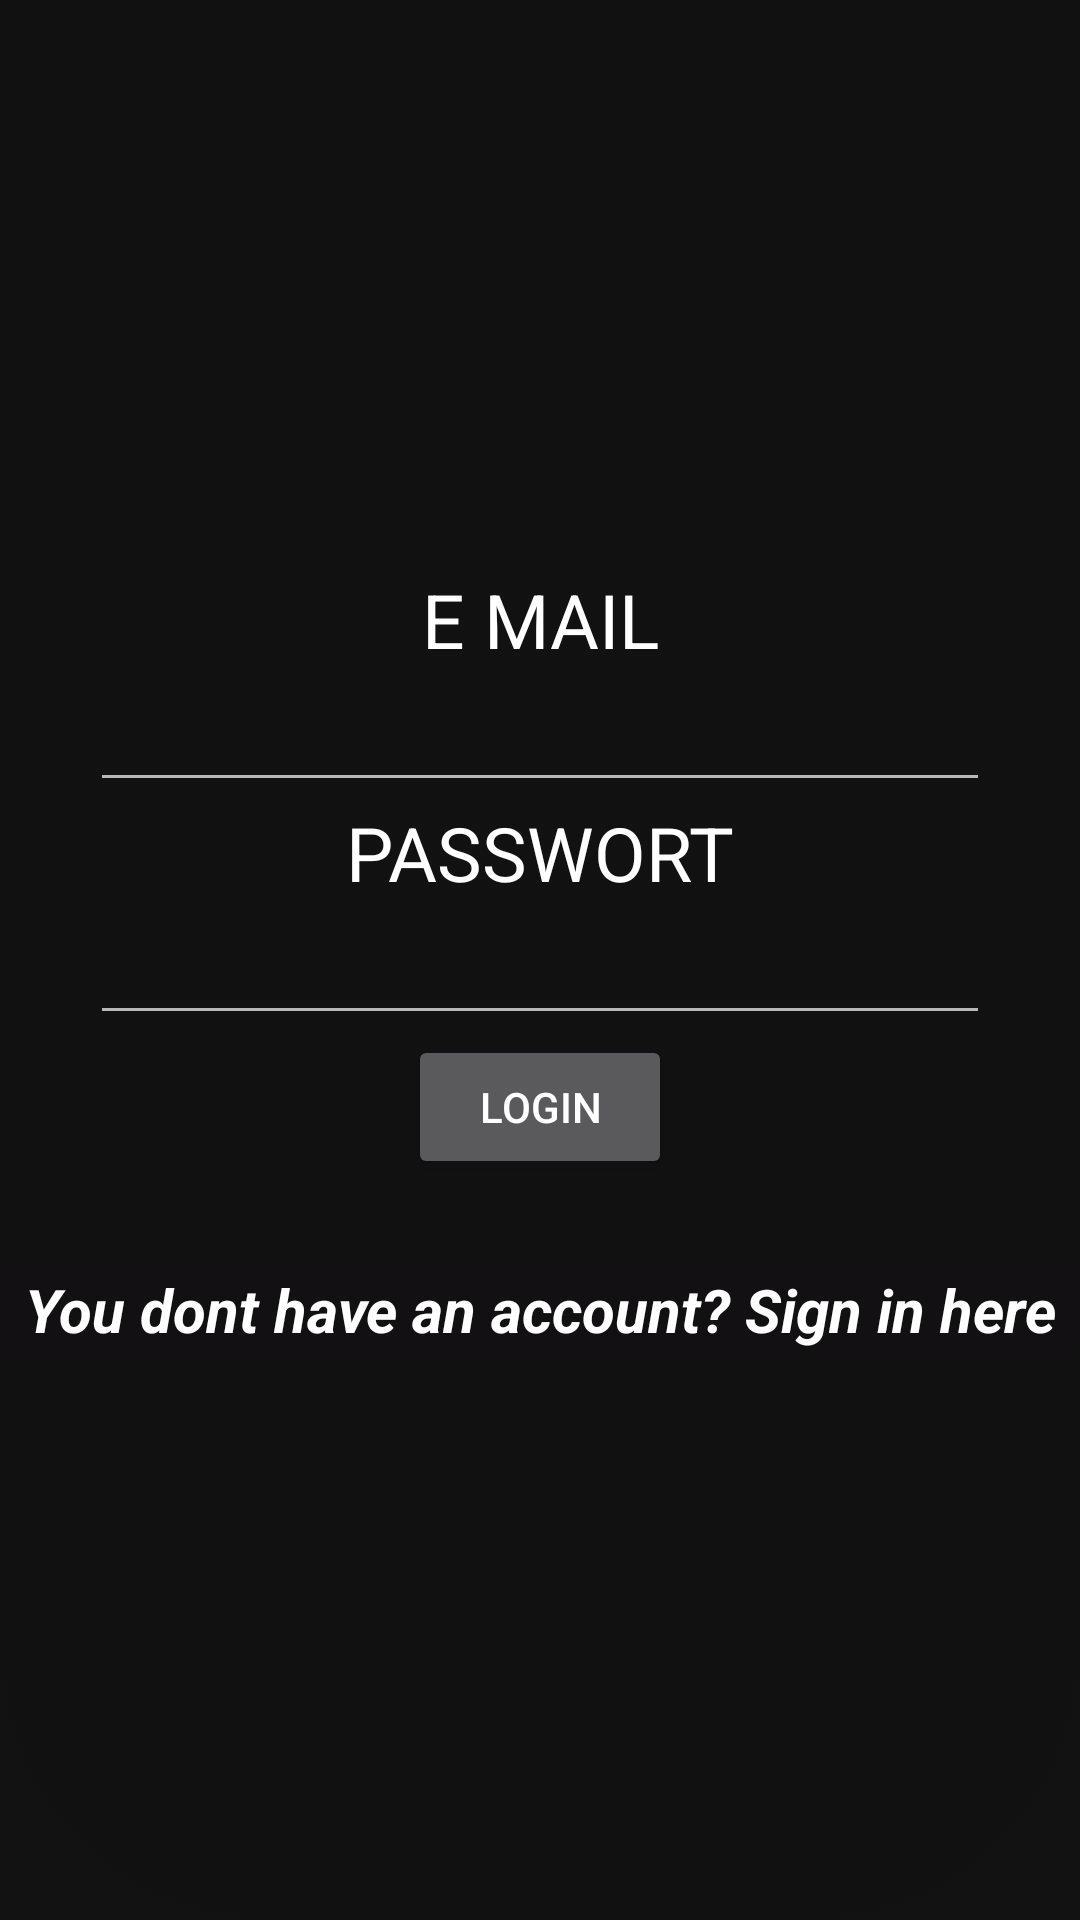

Here is an Android app screen rendered from its layout file. Give the layout XML and the strings, colors and styles it references.
<!-- AndroidManifest.xml: application theme Theme.WauWau -->
<!-- res/layout/fragment_login_start.xml -->
<?xml version="1.0" encoding="utf-8"?>
<LinearLayout xmlns:android="http://schemas.android.com/apk/res/android"
    xmlns:tools="http://schemas.android.com/tools"
    android:layout_width="match_parent"
    android:layout_height="match_parent"
    android:orientation="vertical"
    android:gravity="center"
    android:background="@drawable/top_background"
    android:backgroundTint="#75121112"
    tools:context=".ui.loginUi.LoginStartFragment">

    <TextView
        android:layout_width="match_parent"
        android:layout_height="wrap_content"
        android:textColor="@color/white"
        android:text="E MAIL"
        android:gravity="center"
        android:textSize="25dp"/>
    <EditText
        android:layout_width="match_parent"
        android:id="@+id/emailET"
        android:textSize="20dp"
        android:layout_marginHorizontal="30dp"
        android:textColor="@color/white"
        android:layout_height="wrap_content"/>

    <TextView
        android:layout_width="match_parent"
        android:layout_height="wrap_content"
        android:textColor="@color/white"
        android:text="PASSWORT"
        android:gravity="center"
        android:textSize="25dp"/>
    <EditText
        android:layout_width="match_parent"
        android:id="@+id/passwortET"
        android:inputType="textWebPassword"
        android:textSize="20dp"
        android:layout_marginHorizontal="30dp"
        android:textColor="@color/white"
        android:layout_height="wrap_content"/>

    <Button
        android:layout_width="wrap_content"
        android:layout_height="wrap_content"
        android:text="login"
        android:layout_gravity="bottom|center"
        android:id="@+id/loginBTN"/>
    <Space
        android:layout_width="match_parent"
        android:layout_height="30dp"
        android:id="@+id/spacer"/>
    <TextView
        android:layout_width="match_parent"
        android:layout_height="wrap_content"
        android:text="You dont have an account? Sign in here"
        android:gravity="center"
        android:id="@+id/signin"
        android:background="#75121112"
        android:textSize="20dp"
        android:textColor="@color/white"
        android:textStyle="italic|bold"/>




</LinearLayout>
<!-- resources referenced by this layout -->
<resources>
  <!-- drawable top_background (drawable) -->
  <?xml version="1.0" encoding="utf-8"?>
  <selector xmlns:android="http://schemas.android.com/apk/res/android">
  <item>
      <shape android:shape="rectangle">
          <corners android:bottomRightRadius="90dp" android:bottomLeftRadius="90dp"/>
          <gradient android:startColor="#9C27B0" android:endColor="#4A0156"/>
      </shape>
  
  </item>
  </selector>
  <style name="Theme.WauWau" parent="Base.Theme.WauWau" />
  <style name="Base.Theme.WauWau" parent="Theme.MaterialComponents">
          
          
      </style>
  <!-- not gathered from this repository: default colours our renderer supplied (Android Studio template values) -->
  <color name="white">#FFFFFFFF</color>
</resources>
